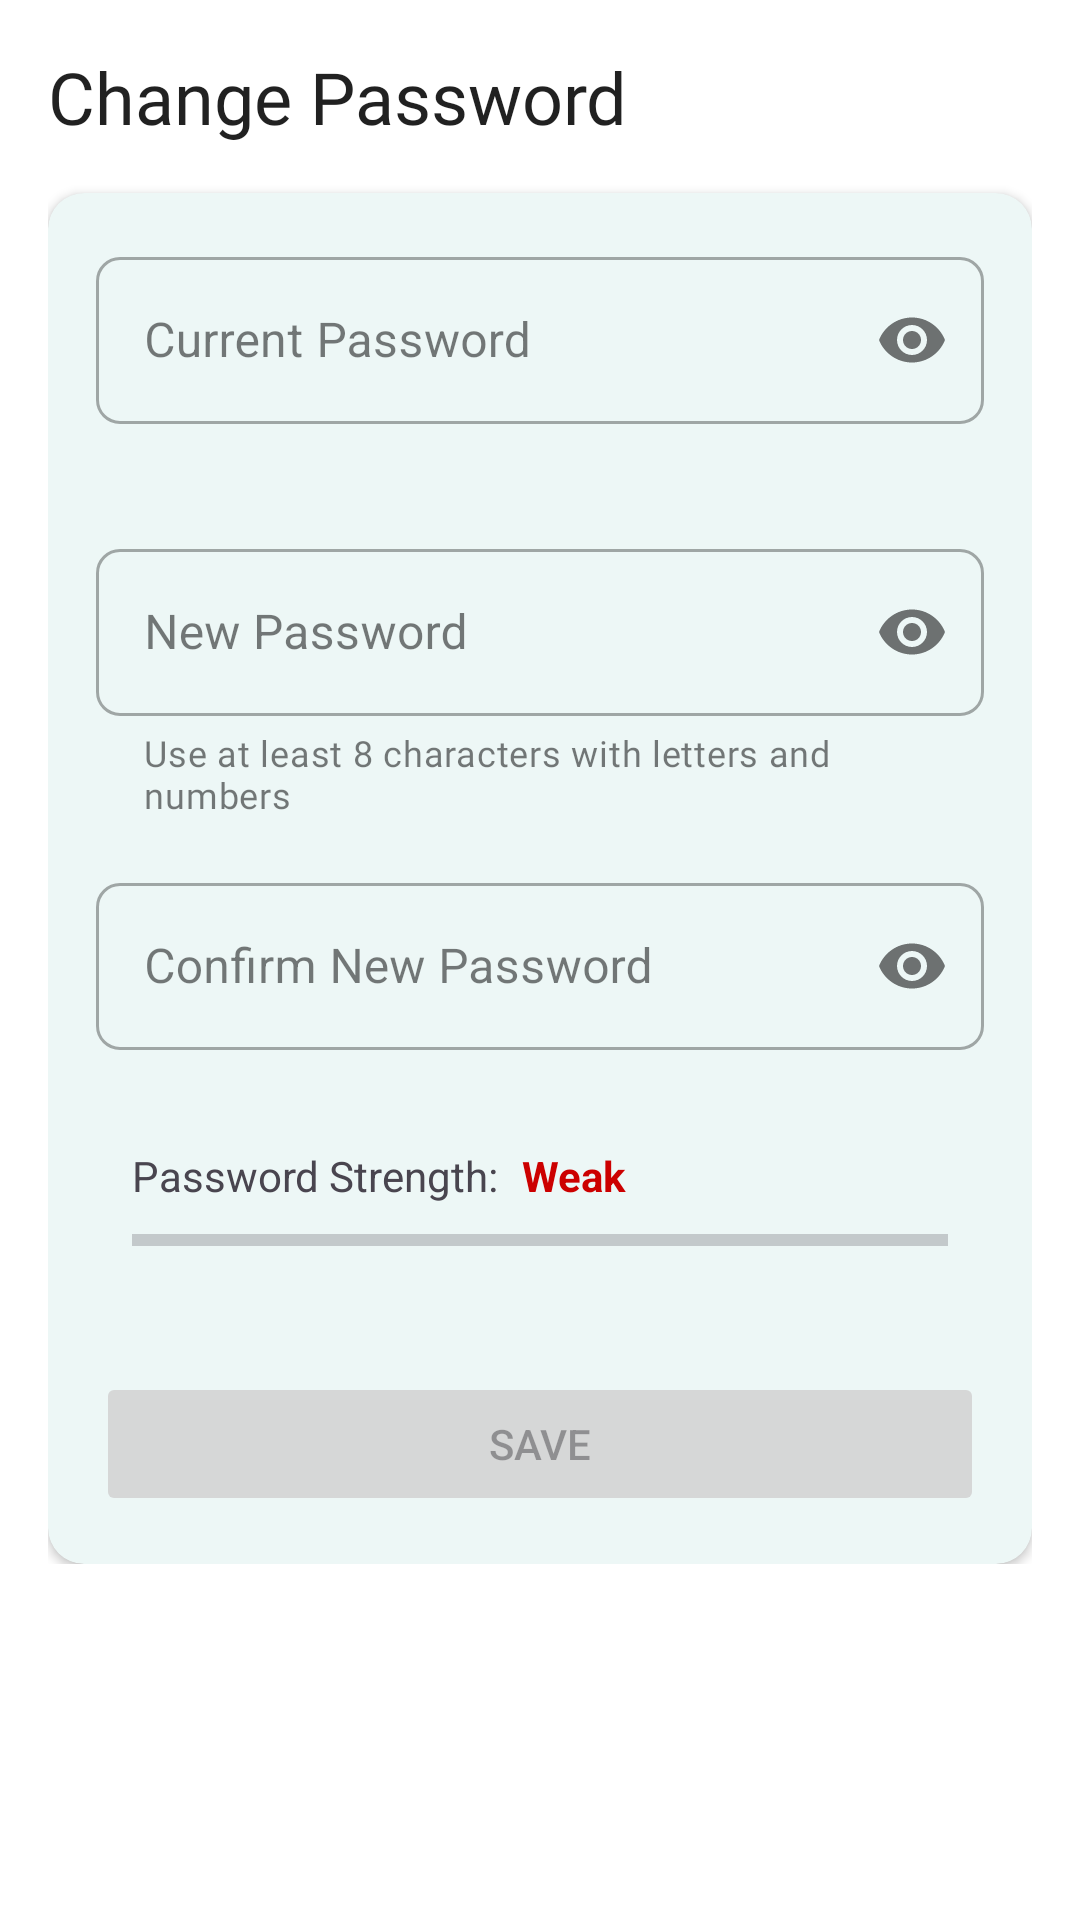

Write the Android layout XML for this screen, with the resource values it uses.
<!-- AndroidManifest.xml: application theme Theme.WeightLogger -->
<!-- res/layout/dialog_change_password.xml -->
<?xml version="1.0" encoding="utf-8"?>
<ScrollView xmlns:android="http://schemas.android.com/apk/res/android"
    xmlns:app="http://schemas.android.com/apk/res-auto"
    android:layout_width="match_parent"
    android:layout_height="wrap_content">

    <androidx.constraintlayout.widget.ConstraintLayout
        android:layout_width="match_parent"
        android:layout_height="wrap_content"
        android:padding="16dp">

        <TextView
            android:id="@+id/dialogTitle"
            android:layout_width="wrap_content"
            android:layout_height="wrap_content"
            android:text="@string/change_password"
            android:textAppearance="?attr/textAppearanceHeadline2"
            android:textColor="@color/text_primary_light"
            app:layout_constraintStart_toStartOf="parent"
            app:layout_constraintTop_toTopOf="parent" />

        <com.google.android.material.card.MaterialCardView
            android:layout_width="match_parent"
            android:layout_height="wrap_content"
            android:layout_marginTop="16dp"
            style="@style/Widget.WeightTracker.CardView"
            app:layout_constraintTop_toBottomOf="@+id/dialogTitle">

            <LinearLayout
                android:layout_width="match_parent"
                android:layout_height="wrap_content"
                android:orientation="vertical"
                android:padding="16dp">

                <com.google.android.material.textfield.TextInputLayout
                    android:id="@+id/currentPasswordLayout"
                    style="@style/Widget.MaterialComponents.TextInputLayout.OutlinedBox"
                    android:layout_width="match_parent"
                    android:layout_height="wrap_content"
                    android:hint="@string/current_password_hint"
                    app:errorEnabled="true"
                    app:passwordToggleEnabled="true">

                    <com.google.android.material.textfield.TextInputEditText
                        android:id="@+id/currentPasswordEditText"
                        android:layout_width="match_parent"
                        android:layout_height="wrap_content"
                        android:inputType="textPassword"
                        android:maxLines="1" />
                </com.google.android.material.textfield.TextInputLayout>

                <com.google.android.material.textfield.TextInputLayout
                    android:id="@+id/newPasswordLayout"
                    style="@style/Widget.MaterialComponents.TextInputLayout.OutlinedBox"
                    android:layout_width="match_parent"
                    android:layout_height="wrap_content"
                    android:layout_marginTop="16dp"
                    android:hint="@string/new_password_hint"
                    app:errorEnabled="true"
                    app:helperText="@string/password_helper_text"
                    app:helperTextEnabled="true"
                    app:passwordToggleEnabled="true">

                    <com.google.android.material.textfield.TextInputEditText
                        android:id="@+id/newPasswordEditText"
                        android:layout_width="match_parent"
                        android:layout_height="wrap_content"
                        android:inputType="textPassword"
                        android:maxLines="1" />
                </com.google.android.material.textfield.TextInputLayout>

                <com.google.android.material.textfield.TextInputLayout
                    android:id="@+id/confirmNewPasswordLayout"
                    style="@style/Widget.MaterialComponents.TextInputLayout.OutlinedBox"
                    android:layout_width="match_parent"
                    android:layout_height="wrap_content"
                    android:layout_marginTop="16dp"
                    android:hint="@string/confirm_new_password_hint"
                    app:errorEnabled="true"
                    app:passwordToggleEnabled="true">

                    <com.google.android.material.textfield.TextInputEditText
                        android:id="@+id/confirmNewPasswordEditText"
                        android:layout_width="match_parent"
                        android:layout_height="wrap_content"
                        android:inputType="textPassword"
                        android:maxLines="1" />
                </com.google.android.material.textfield.TextInputLayout>

                <LinearLayout
                    android:id="@+id/strengthContainer"
                    android:layout_width="match_parent"
                    android:layout_height="wrap_content"
                    android:orientation="vertical"
                    android:padding="12dp">

                    <LinearLayout
                        android:layout_width="match_parent"
                        android:layout_height="wrap_content"
                        android:orientation="horizontal">

                        <TextView
                            android:id="@+id/passwordStrengthLabel"
                            android:layout_width="wrap_content"
                            android:layout_height="wrap_content"
                            android:text="@string/password_strength"
                            android:textSize="14sp" />

                        <TextView
                            android:id="@+id/passwordStrengthText"
                            android:layout_width="wrap_content"
                            android:layout_height="wrap_content"
                            android:layout_marginStart="8dp"
                            android:text="@string/weak"
                            android:textColor="@android:color/holo_red_dark"
                            android:textSize="14sp"
                            android:textStyle="bold" />
                    </LinearLayout>

                    <ProgressBar
                        android:id="@+id/passwordStrengthBar"
                        style="?android:attr/progressBarStyleHorizontal"
                        android:layout_width="match_parent"
                        android:layout_height="wrap_content"
                        android:layout_marginTop="4dp"
                        android:progress="0"
                        android:progressTint="@android:color/holo_red_dark" />
                </LinearLayout>

                <Button
                    android:id="@+id/saveButton"
                    android:layout_width="match_parent"
                    android:layout_height="wrap_content"
                    android:layout_marginTop="24dp"
                    android:enabled="false"
                    android:text="@string/save" />
            </LinearLayout>
        </com.google.android.material.card.MaterialCardView>
    </androidx.constraintlayout.widget.ConstraintLayout>
</ScrollView>
<!-- resources referenced by this layout -->
<resources>
  <color name="text_primary_light">#DE000000</color>
  <string name="change_password">Change Password</string>
  <string name="confirm_new_password_hint">Confirm New Password</string>
  <string name="current_password_hint">Current Password</string>
  <string name="new_password_hint">New Password</string>
  <string name="password_helper_text">Use at least 8 characters with letters and numbers</string>
  <string name="password_strength">Password Strength:</string>
  <string name="save">Save</string>
  <string name="weak">Weak</string>
  <style name="Widget.WeightTracker.CardView" parent="Widget.MaterialComponents.CardView">
          <item name="cardElevation">2dp</item>
          <item name="cardBackgroundColor">?attr/colorSurface</item>
          <item name="shapeAppearance">@style/ShapeAppearance.MediumComponent</item>
      </style>
  <style name="ShapeAppearance.MediumComponent" parent="ShapeAppearance.MaterialComponents.MediumComponent">
          <item name="cornerFamily">rounded</item>
          <item name="cornerSize">12dp</item>
      </style>
  <color name="teal_500">#009688</color>
  <color name="teal_700">#00796B</color>
  <color name="white">#FFFFFF</color>
  <color name="amber_500">#FFC107</color>
  <color name="amber_700">#FFA000</color>
  <color name="black">#000000</color>
  <color name="surface_light">#FFFFFF</color>
  <style name="ShapeAppearance.SmallComponent" parent="ShapeAppearance.MaterialComponents.SmallComponent">
          <item name="cornerFamily">rounded</item>
          <item name="cornerSize">8dp</item>
      </style>
  <style name="ShapeAppearance.LargeComponent" parent="ShapeAppearance.MaterialComponents.LargeComponent">
          <item name="cornerFamily">rounded</item>
          <item name="cornerSize">16dp</item>
      </style>
  <style name="TextAppearance.WeightTracker.Headline1" parent="TextAppearance.MaterialComponents.Headline1">
          <item name="fontFamily">@font/poppins_medium</item>
          <item name="android:fontFamily">@font/poppins_medium</item>
          <item name="android:textSize">32sp</item>
          <item name="android:letterSpacing">-0.01</item>
      </style>
  <style name="TextAppearance.WeightTracker.Headline2" parent="TextAppearance.MaterialComponents.Headline2">
          <item name="fontFamily">@font/poppins_medium</item>
          <item name="android:fontFamily">@font/poppins_medium</item>
          <item name="android:textSize">24sp</item>
          <item name="android:letterSpacing">0</item>
      </style>
  <style name="TextAppearance.WeightTracker.Body1" parent="TextAppearance.MaterialComponents.Body1">
          <item name="fontFamily">@font/poppins</item>
          <item name="android:fontFamily">@font/poppins</item>
          <item name="android:textSize">16sp</item>
          <item name="android:letterSpacing">0.01</item>
      </style>
  <style name="TextAppearance.WeightTracker.Body2" parent="TextAppearance.MaterialComponents.Body2">
          <item name="fontFamily">@font/poppins</item>
          <item name="android:fontFamily">@font/poppins</item>
          <item name="android:textSize">14sp</item>
          <item name="android:letterSpacing">0.01</item>
      </style>
  <style name="TextAppearance.WeightTracker.Button" parent="TextAppearance.MaterialComponents.Button">
          <item name="fontFamily">@font/poppins_medium</item>
          <item name="android:fontFamily">@font/poppins_medium</item>
          <item name="android:textSize">14sp</item>
          <item name="android:letterSpacing">0.02</item>
          <item name="android:textAllCaps">false</item>
      </style>
  <style name="TextAppearance.WeightTracker.Caption" parent="TextAppearance.MaterialComponents.Caption">
          <item name="fontFamily">@font/poppins</item>
          <item name="android:fontFamily">@font/poppins</item>
          <item name="android:textSize">12sp</item>
          <item name="android:letterSpacing">0.02</item>
      </style>
</resources>
